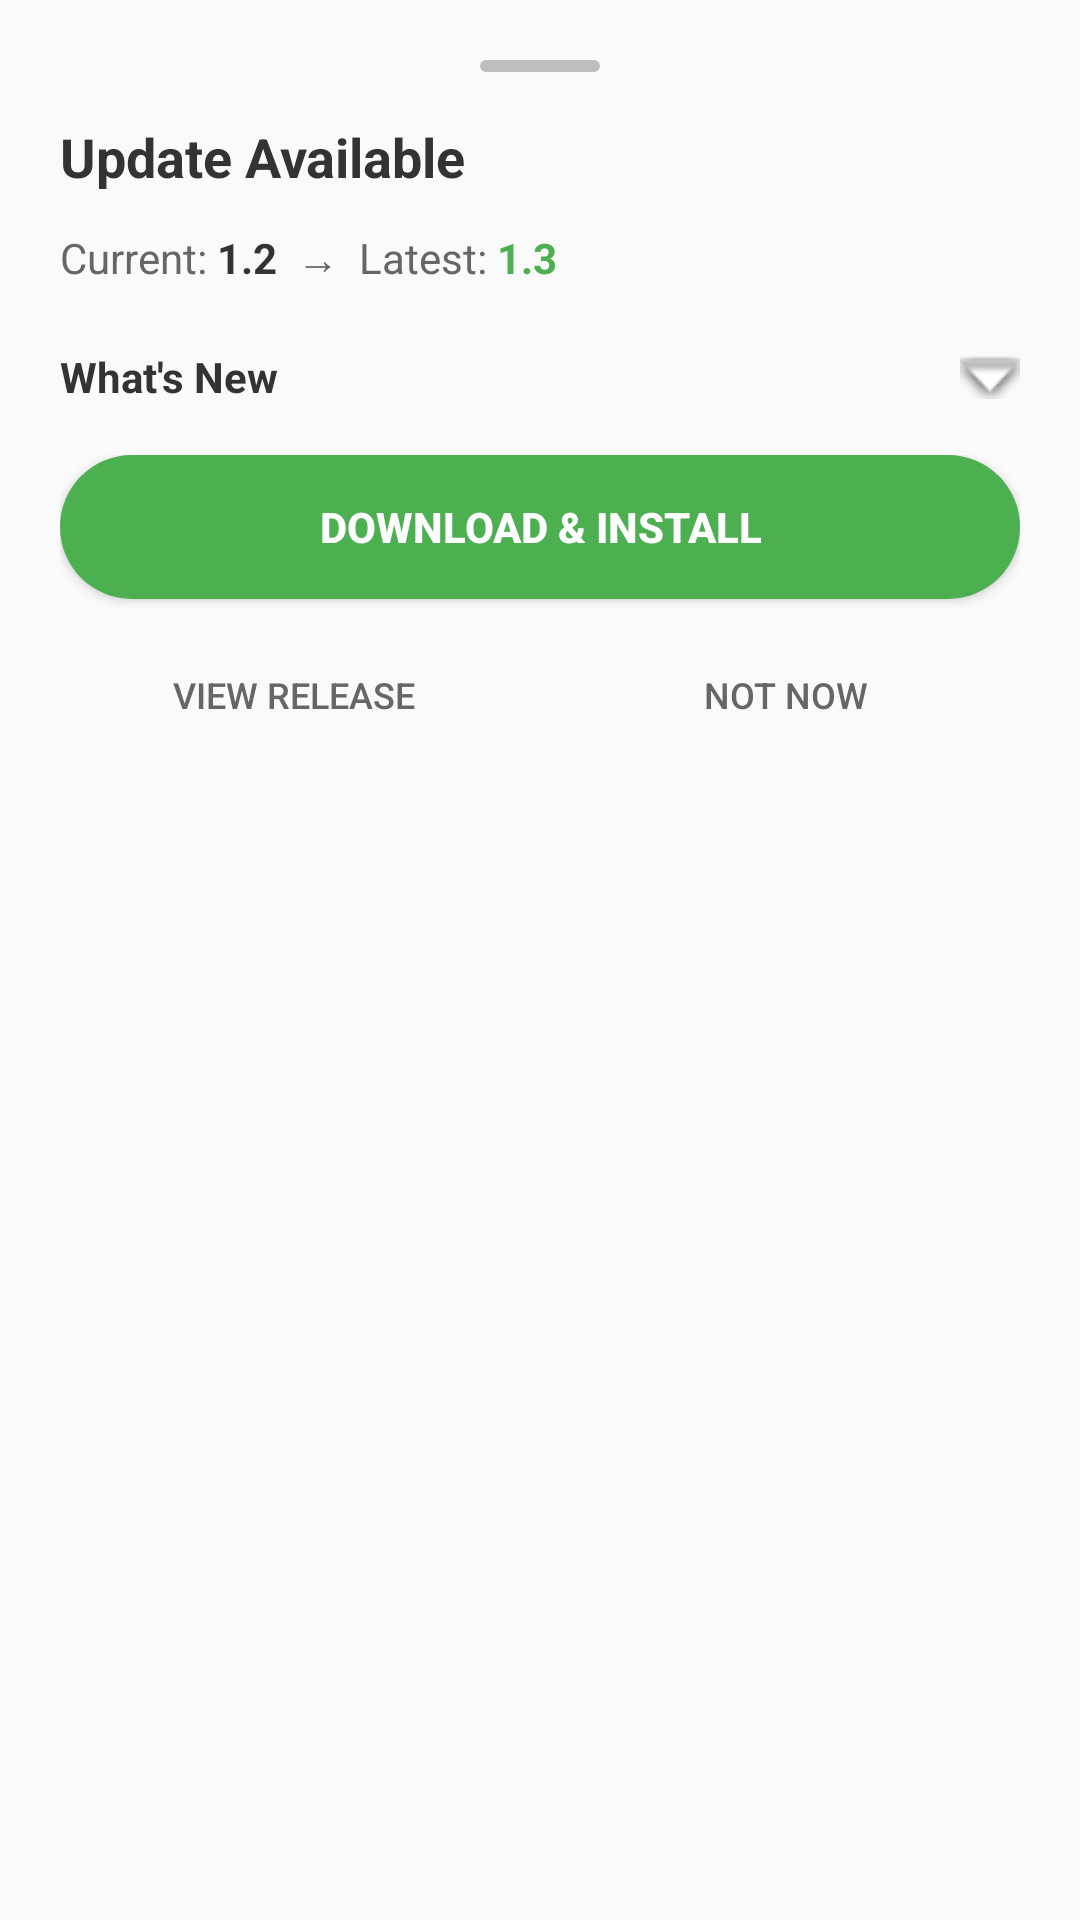

This screen was rendered from an Android layout file. Write that file and the resources it references.
<!-- AndroidManifest.xml: application theme Theme.EduMateUnlocker -->
<!-- res/layout/dialog_update.xml -->
<?xml version="1.0" encoding="utf-8"?>
<LinearLayout xmlns:android="http://schemas.android.com/apk/res/android"
    xmlns:app="http://schemas.android.com/apk/res-auto"
    android:layout_width="match_parent"
    android:layout_height="wrap_content"
    android:orientation="vertical"
    android:background="@drawable/dialog_background"
    android:padding="20dp">

    
    <View
        android:layout_width="40dp"
        android:layout_height="4dp"
        android:layout_gravity="center_horizontal"
        android:background="@drawable/bottom_sheet_handle"
        android:layout_marginBottom="16dp" />

    
    <TextView
        android:layout_width="match_parent"
        android:layout_height="wrap_content"
        android:text="Update Available"
        android:textSize="18sp"
        android:textStyle="bold"
        android:textColor="#333333"
        android:layout_marginBottom="12dp" />

    
    <LinearLayout
        android:layout_width="match_parent"
        android:layout_height="wrap_content"
        android:orientation="horizontal"
        android:layout_marginBottom="12dp">

        <TextView
            android:layout_width="wrap_content"
            android:layout_height="wrap_content"
            android:text="Current: "
            android:textSize="14sp"
            android:textColor="#666666" />

        <TextView
            android:id="@+id/textCurrentVersion"
            android:layout_width="wrap_content"
            android:layout_height="wrap_content"
            android:text="1.2"
            android:textSize="14sp"
            android:textColor="#333333"
            android:textStyle="bold" />

        <TextView
            android:layout_width="wrap_content"
            android:layout_height="wrap_content"
            android:text="  →  "
            android:textSize="14sp"
            android:textColor="#666666" />

        <TextView
            android:layout_width="wrap_content"
            android:layout_height="wrap_content"
            android:text="Latest: "
            android:textSize="14sp"
            android:textColor="#666666" />

        <TextView
            android:id="@+id/textLatestVersion"
            android:layout_width="wrap_content"
            android:layout_height="wrap_content"
            android:text="1.3"
            android:textSize="14sp"
            android:textColor="#4CAF50"
            android:textStyle="bold" />

    </LinearLayout>

    
    <LinearLayout
        android:id="@+id/changelogHeader"
        android:layout_width="match_parent"
        android:layout_height="wrap_content"
        android:orientation="horizontal"
        android:gravity="center_vertical"
        android:paddingVertical="8dp"
        android:background="?attr/selectableItemBackground"
        android:clickable="true"
        android:focusable="true">

        <TextView
            android:layout_width="0dp"
            android:layout_height="wrap_content"
            android:layout_weight="1"
            android:text="What's New"
            android:textSize="14sp"
            android:textColor="#333333"
            android:textStyle="bold" />

        <ImageView
            android:id="@+id/iconExpandChangelog"
            android:layout_width="20dp"
            android:layout_height="20dp"
            android:src="@android:drawable/arrow_down_float"
            android:contentDescription="Expand" />

    </LinearLayout>

    
    <ScrollView
        android:id="@+id/changelogContainer"
        android:layout_width="match_parent"
        android:layout_height="wrap_content"
        android:maxHeight="150dp"
        android:visibility="gone"
        android:layout_marginBottom="8dp">

        <TextView
            android:id="@+id/textChangelog"
            android:layout_width="match_parent"
            android:layout_height="wrap_content"
            android:text="• Bug fixes and improvements"
            android:textSize="13sp"
            android:textColor="#666666"
            android:lineSpacingExtra="4dp"
            android:padding="8dp"
            android:background="#F5F5F5" />

    </ScrollView>

    
    <LinearLayout
        android:layout_width="match_parent"
        android:layout_height="wrap_content"
        android:orientation="vertical"
        android:layout_marginTop="8dp">

        
        <Button
            android:id="@+id/btnInstallUpdate"
            android:layout_width="match_parent"
            android:layout_height="wrap_content"
            android:text="Download &amp; Install"
            android:textColor="@android:color/white"
            android:textStyle="bold"
            android:background="@drawable/button_rounded"
            android:backgroundTint="#4CAF50"
            android:padding="12dp"
            android:layout_marginBottom="8dp" />

        
        <LinearLayout
            android:layout_width="match_parent"
            android:layout_height="wrap_content"
            android:orientation="horizontal">

            <Button
                android:id="@+id/btnViewRelease"
                android:layout_width="0dp"
                android:layout_height="wrap_content"
                android:layout_weight="1"
                android:text="View Release"
                android:textColor="#666666"
                android:textSize="12sp"
                android:background="?attr/selectableItemBackground"
                android:layout_marginEnd="4dp" />

            <Button
                android:id="@+id/btnIgnoreUpdate"
                android:layout_width="0dp"
                android:layout_height="wrap_content"
                android:layout_weight="1"
                android:text="Not Now"
                android:textColor="#666666"
                android:textSize="12sp"
                android:background="?attr/selectableItemBackground"
                android:layout_marginStart="4dp" />

        </LinearLayout>

    </LinearLayout>

</LinearLayout>
<!-- resources referenced by this layout -->
<resources>
  <!-- drawable bottom_sheet_handle (drawable) -->
  <?xml version="1.0" encoding="utf-8"?>
  <shape xmlns:android="http://schemas.android.com/apk/res/android"
      android:shape="rectangle">
      <solid android:color="@color/gray_400" />
      <corners android:radius="2dp" />
  </shape>
  <!-- drawable button_rounded (drawable) -->
  <?xml version="1.0" encoding="utf-8"?>
  <shape xmlns:android="http://schemas.android.com/apk/res/android"
      android:shape="rectangle">
      <solid android:color="#1976D2" />
      <corners android:radius="24dp" />
  </shape>
  <style name="Theme.EduMateUnlocker" parent="Theme.Material3.Light.NoActionBar">
          
          <item name="colorPrimary">@color/sit_primary</item>
          <item name="colorOnPrimary">@color/white</item>
          <item name="colorPrimaryContainer">@color/sit_light</item>
          <item name="colorOnPrimaryContainer">@color/sit_dark</item>
          
          
          <item name="colorSecondary">@color/sit_primary</item>
          <item name="colorOnSecondary">@color/white</item>
          <item name="colorSecondaryContainer">@color/sit_light</item>
          <item name="colorOnSecondaryContainer">@color/sit_dark</item>
          
          
          <item name="colorSurface">@color/white</item>
          <item name="colorOnSurface">@color/black</item>
          <item name="colorSurfaceVariant">@color/gray_100</item>
          <item name="colorOnSurfaceVariant">@color/gray_700</item>
          
          
          <item name="android:colorBackground">@color/gray_50</item>
          <item name="colorOnBackground">@color/black</item>
          
          
          <item name="android:statusBarColor">@color/sit_dark</item>
          <item name="android:navigationBarColor">@color/sit_primary</item>
          
          
          <item name="colorOutline">@color/gray_300</item>
          
          
          <item name="bottomSheetDialogTheme">@style/ThemeOverlay.App.BottomSheetDialog</item>
      </style>
  <color name="gray_400">#BDBDBD</color>
  <color name="sit_primary">#388E3C</color>
  <color name="white">#FFFFFFFF</color>
  <color name="sit_light">#C8E6C9</color>
  <color name="sit_dark">#1B5E20</color>
  <color name="black">#FF000000</color>
  <color name="gray_100">#F5F5F5</color>
  <color name="gray_700">#616161</color>
  <color name="gray_50">#FAFAFA</color>
  <color name="gray_300">#E0E0E0</color>
  <style name="ThemeOverlay.App.BottomSheetDialog" parent="ThemeOverlay.Material3.BottomSheetDialog">
          <item name="bottomSheetStyle">@style/Widget.App.BottomSheet.Modal</item>
      </style>
  <style name="Widget.App.BottomSheet.Modal" parent="Widget.Material3.BottomSheet.Modal">
          <item name="shapeAppearanceOverlay">@style/ShapeAppearance.App.LargeComponent</item>
          <item name="backgroundTint">@color/white</item>
      </style>
  <style name="ShapeAppearance.App.LargeComponent" parent="ShapeAppearance.Material3.LargeComponent">
          <item name="cornerFamily">rounded</item>
          <item name="cornerSizeTopLeft">24dp</item>
          <item name="cornerSizeTopRight">24dp</item>
          <item name="cornerSizeBottomLeft">0dp</item>
          <item name="cornerSizeBottomRight">0dp</item>
      </style>
</resources>
